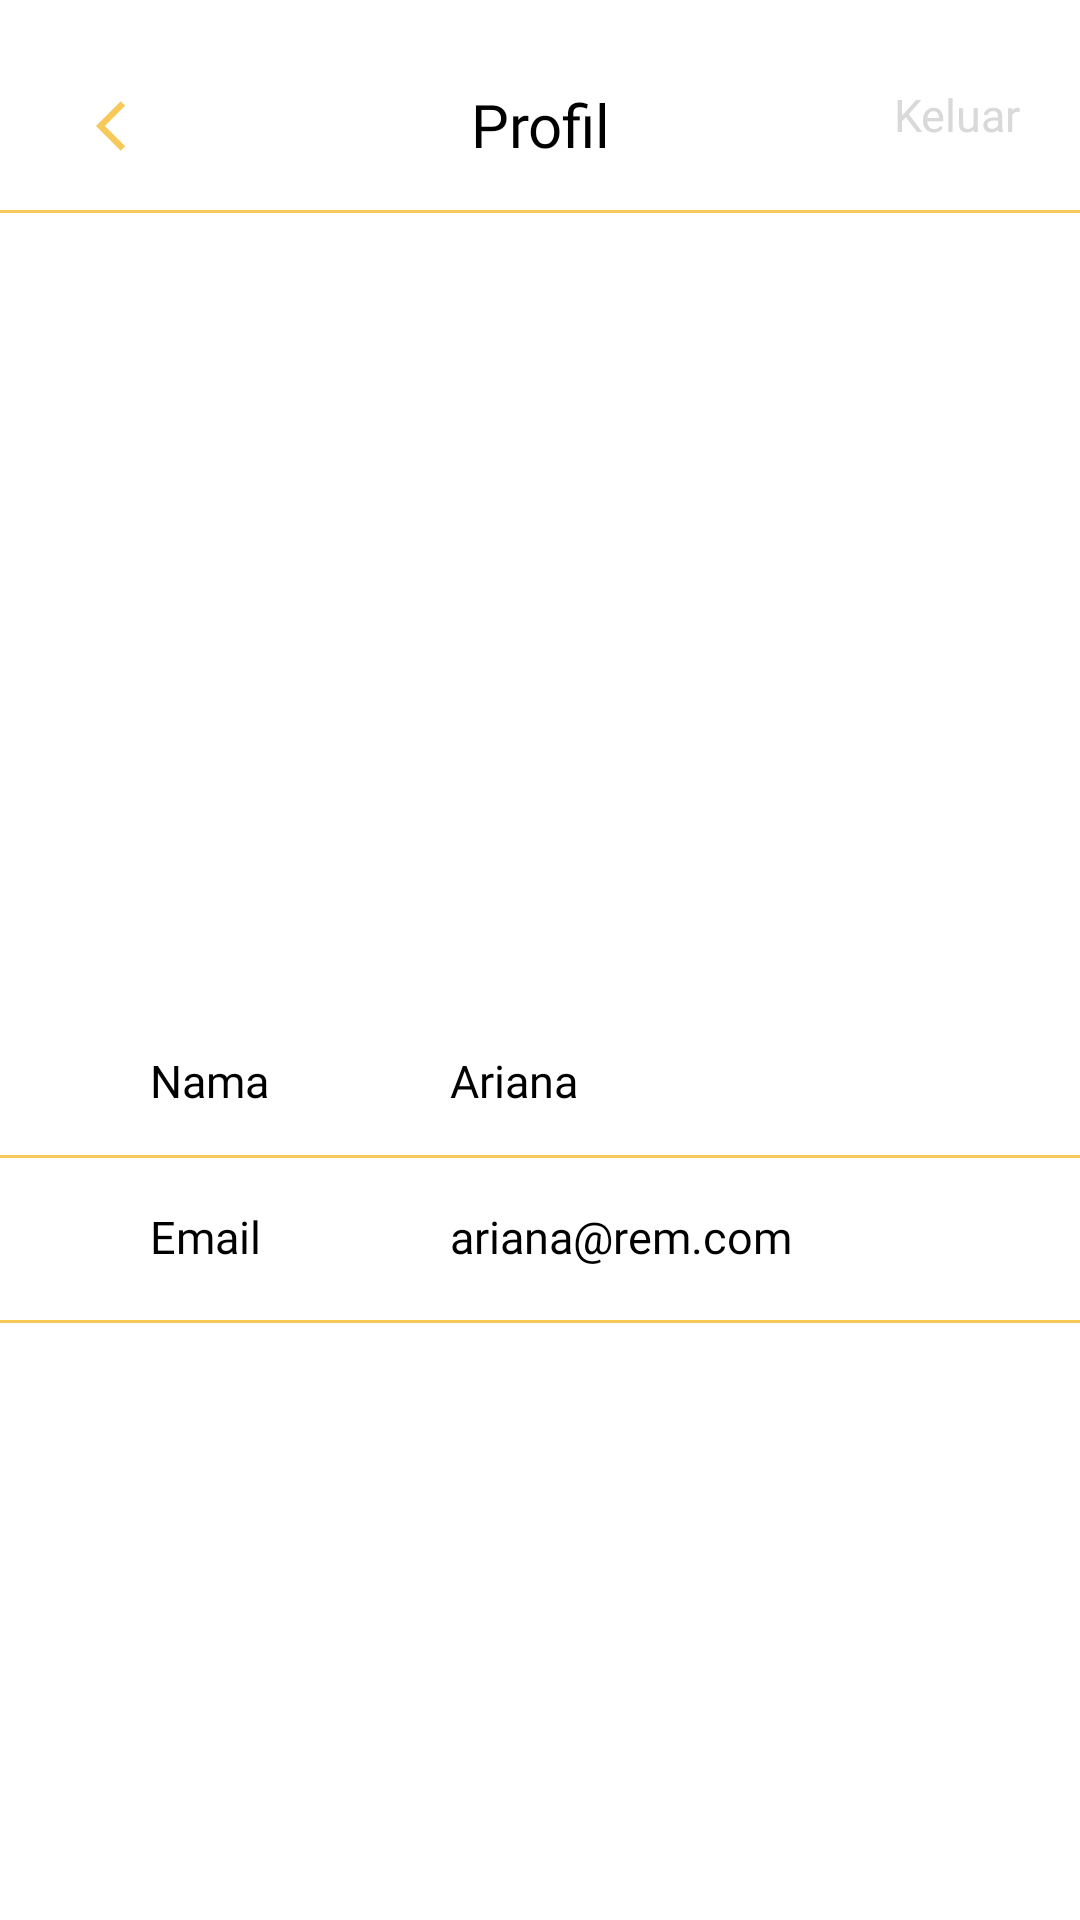

Here is an Android app screen rendered from its layout file. Give the layout XML and the strings, colors and styles it references.
<!-- AndroidManifest.xml: application theme Theme.TugasAkhir -->
<!-- res/layout/activity_profil.xml -->
<?xml version="1.0" encoding="utf-8"?>
<androidx.constraintlayout.widget.ConstraintLayout xmlns:android="http://schemas.android.com/apk/res/android"
    xmlns:app="http://schemas.android.com/apk/res-auto"
    xmlns:tools="http://schemas.android.com/tools"
    android:layout_width="match_parent"
    android:layout_height="match_parent"
    android:background="#FFFFF">

    <ImageView
        android:layout_width="20dp"
        android:layout_height="20dp"
        android:layout_marginTop="32dp"
        android:layout_marginLeft="32dp"
        android:src="@drawable/back_icon"
        app:layout_constraintTop_toTopOf="parent"
        app:layout_constraintLeft_toLeftOf="parent"
        />

    <TextView
        android:layout_width="match_parent"
        android:layout_height="wrap_content"
        android:orientation="horizontal"
        android:layout_marginTop="28dp"
        android:gravity="right"
        android:layout_marginRight="20dp"
        android:text="Keluar"
        android:textSize="15dp"
        android:textColor="@color/gray"
        android:fontFamily="@font/poppins_medium"
        app:layout_constraintTop_toTopOf="parent"
        app:layout_constraintLeft_toLeftOf="parent"
        app:layout_constraintRight_toRightOf="parent">
    </TextView>

    <TextView
        android:layout_width="match_parent"
        android:layout_height="wrap_content"
        android:orientation="horizontal"
        android:layout_marginTop="28dp"
        android:gravity="center_horizontal"
        android:text="Profil"
        android:textSize="20dp"
        android:textColor="@color/black"
        android:fontFamily="@font/poppins_bold"
        app:layout_constraintTop_toTopOf="parent"
        app:layout_constraintLeft_toLeftOf="parent"
        app:layout_constraintRight_toRightOf="parent">
    </TextView>

    <LinearLayout
        android:id="@+id/Linear_Layout"
        android:layout_width="match_parent"
        android:layout_height="match_parent"
        tools:layout_editor_absoluteX="42dp"
        tools:layout_editor_absoluteY="0dp">

        <View
            android:layout_width="match_parent"
            android:layout_height="1dp"
            android:layout_marginTop="70dp"
            android:background="#F7C959" />
    </LinearLayout>

    <ImageButton
        android:layout_width="200dp"
        android:layout_height="200dp"
        android:background="@drawable/avatar"
        android:layout_marginTop="100dp"
        android:layout_marginLeft="100dp"
        app:layout_constraintTop_toTopOf="parent"
        app:layout_constraintLeft_toLeftOf="parent" />

    <TextView
        android:layout_width="match_parent"
        android:layout_height="wrap_content"
        android:layout_marginTop="350dp"
        android:layout_marginLeft="50dp"
        android:gravity="left"
        android:text="Nama"
        android:textSize="15dp"
        android:textColor="@color/black"
        android:fontFamily="@font/poppins_semibold"
        app:layout_constraintTop_toTopOf="parent"
        app:layout_constraintLeft_toLeftOf="parent"
        app:layout_constraintRight_toRightOf="parent">
    </TextView>

    <TextView
        android:layout_width="match_parent"
        android:layout_height="wrap_content"
        android:layout_marginTop="350dp"
        android:layout_marginLeft="150dp"
        android:text="Ariana"
        android:textSize="15dp"
        android:textColor="@color/black"
        android:fontFamily="@font/poppins_medium"
        app:layout_constraintTop_toTopOf="parent"
        app:layout_constraintLeft_toLeftOf="parent"
        app:layout_constraintRight_toRightOf="parent">
    </TextView>

    <LinearLayout
        android:layout_width="match_parent"
        android:layout_height="match_parent"
        tools:layout_editor_absoluteX="42dp"
        tools:layout_editor_absoluteY="0dp">

        <View
            android:layout_width="match_parent"
            android:layout_height="1dp"
            android:layout_marginTop="385dp"
            android:background="#F7C959" />
    </LinearLayout>

    <TextView
        android:layout_width="match_parent"
        android:layout_height="wrap_content"
        android:layout_marginTop="402dp"
        android:layout_marginLeft="50dp"
        android:gravity="left"
        android:text="Email"
        android:textSize="15dp"
        android:textColor="@color/black"
        android:fontFamily="@font/poppins_semibold"
        app:layout_constraintTop_toTopOf="parent"
        app:layout_constraintLeft_toLeftOf="parent"
        app:layout_constraintRight_toRightOf="parent">
    </TextView>

    <TextView
        android:layout_width="match_parent"
        android:layout_height="wrap_content"
        android:layout_marginTop="402dp"
        android:layout_marginLeft="150dp"
        android:text="ariana@rem.com"
        android:textSize="15dp"
        android:textColor="@color/black"
        android:fontFamily="@font/poppins_medium"
        app:layout_constraintTop_toTopOf="parent"
        app:layout_constraintLeft_toLeftOf="parent"
        app:layout_constraintRight_toRightOf="parent">
    </TextView>

    <LinearLayout
        android:layout_width="match_parent"
        android:layout_height="match_parent"
        tools:layout_editor_absoluteX="42dp"
        tools:layout_editor_absoluteY="0dp">

        <View
            android:layout_width="match_parent"
            android:layout_height="1dp"
            android:layout_marginTop="440dp"
            android:background="#F7C959" />
    </LinearLayout>

    <Button
        android:layout_width="355dp"
        android:layout_height="wrap_content"
        android:orientation="horizontal"
        android:layout_marginTop="650dp"
        android:background="@drawable/background_button"
        android:text="OK"
        android:fontFamily="@font/poppins_medium"
        app:layout_constraintTop_toTopOf="parent"
        app:layout_constraintLeft_toLeftOf="parent"
        app:layout_constraintRight_toRightOf="parent">
    </Button>

</androidx.constraintlayout.widget.ConstraintLayout>
<!-- resources referenced by this layout -->
<resources>
  <color name="black">#FF000000</color>
  <color name="gray">#D9D9D9</color>
  <!-- drawable back_icon (drawable) -->
  <vector android:height="20dp" android:tint="#F7C959"
      android:viewportHeight="24" android:viewportWidth="24"
      android:width="20dp" xmlns:android="http://schemas.android.com/apk/res/android">
      <path android:fillColor="@android:color/white" android:pathData="M11.67,3.87L9.9,2.1 0,12l9.9,9.9 1.77,-1.77L3.54,12z"/>
  </vector>
  <style name="Theme.TugasAkhir" parent="Theme.MaterialComponents.Light.NoActionBar">
          
          <item name="colorPrimary">@color/yellow_500</item>
          <item name="colorPrimaryVariant">@color/yellow_700</item>
          <item name="colorOnPrimary">@color/white</item>
          
          <item name="colorSecondary">@color/yellow_200</item>
          <item name="colorSecondaryVariant">@color/yellow_700</item>
          <item name="colorOnSecondary">@color/black</item>
          
          
          <item name="android:windowLightStatusBar" tools:targetApi="m">true</item>
          <item name="android:statusBarColor">@android:color/white</item>
      </style>
  <color name="yellow_500">#FFC107</color>
  <color name="yellow_700">#FFA000</color>
  <color name="white">#FFFFFFFF</color>
  <color name="yellow_200">#F7C959</color>
</resources>
